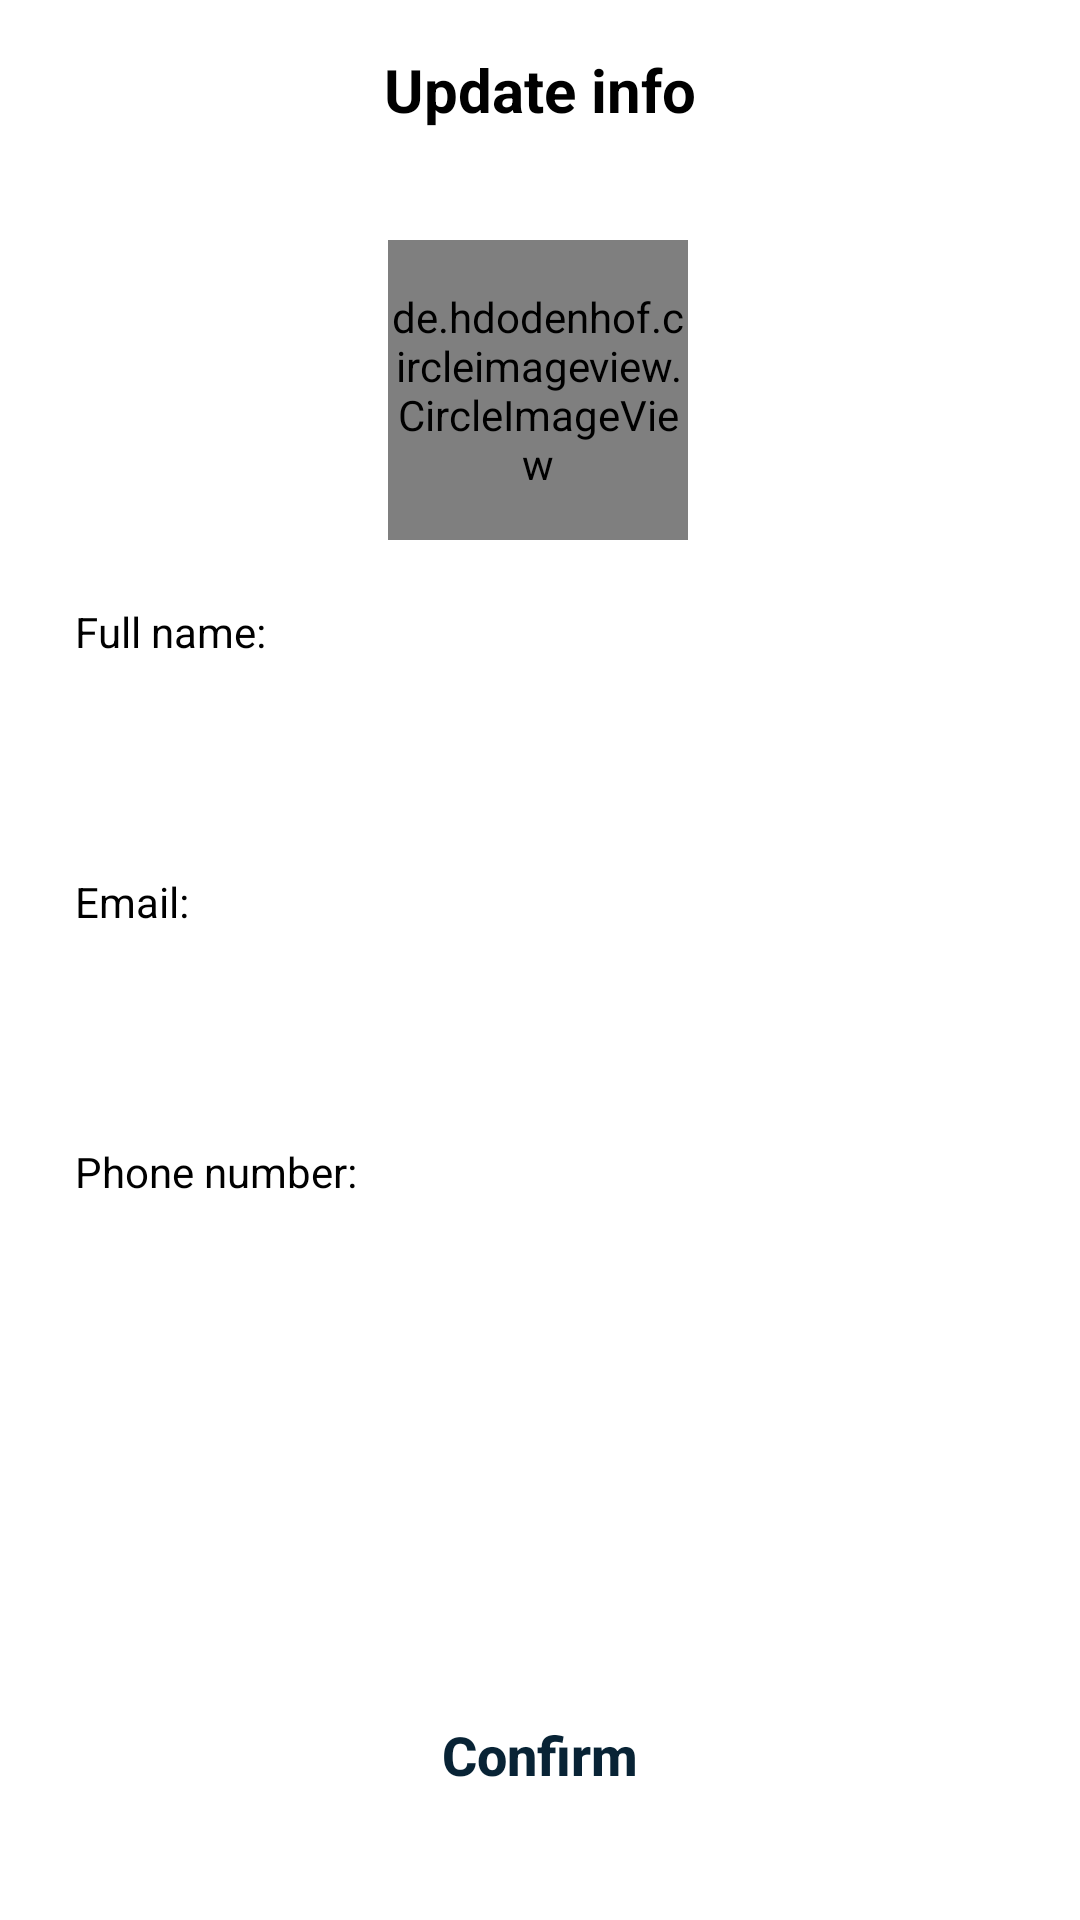

Produce the Android XML layout that renders to this screen, including the resource entries it uses.
<!-- AndroidManifest.xml: application theme Theme.DoctorHome.NoActionBar -->
<!-- res/layout/activity_patient_update_info.xml -->
<?xml version="1.0" encoding="utf-8"?>
<androidx.constraintlayout.widget.ConstraintLayout xmlns:android="http://schemas.android.com/apk/res/android"
    xmlns:app="http://schemas.android.com/apk/res-auto"
    xmlns:tools="http://schemas.android.com/tools"
    android:layout_width="match_parent"
    android:layout_height="match_parent"
    tools:context=".uis.ForPatient.UpdateInfoActivity">

    <androidx.constraintlayout.widget.ConstraintLayout
        android:layout_width="match_parent"
        android:layout_height="match_parent">


        <LinearLayout
            android:id="@+id/linearLayout2"
            android:layout_width="match_parent"
            android:layout_height="60dp"
            app:layout_constraintEnd_toEndOf="parent"
            app:layout_constraintStart_toStartOf="parent"
            app:layout_constraintTop_toTopOf="parent">

            <ImageButton
                android:id="@+id/btnBack3"
                android:layout_width="50dp"
                android:layout_height="50dp"
                android:layout_gravity="center"
                android:background="#00ffffff"
                android:src="@drawable/baseline_arrow_back_24" />

            <TextView
                android:id="@+id/textView"
                android:layout_width="0dp"
                android:layout_height="wrap_content"
                android:layout_gravity="center"
                android:layout_weight="1"
                android:paddingEnd="50dp"
                android:text="Update info"
                android:textAlignment="center"
                android:textColor="@color/black"
                android:textSize="20sp"
                android:textStyle="bold"
                tools:ignore="HardcodedText,RtlSymmetry" />

        </LinearLayout>

        <de.hdodenhof.circleimageview.CircleImageView
            android:id="@+id/profile_image"
            android:layout_width="100dp"
            android:layout_height="100dp"
            android:layout_alignParentTop="true"
            android:layout_alignParentEnd="true"
            android:layout_marginTop="20dp"
            android:src="@drawable/avatar"
            app:civ_border_color="#FF000000"
            app:civ_border_width="3dp"
            app:layout_constraintEnd_toEndOf="parent"
            app:layout_constraintHorizontal_bias="0.498"
            app:layout_constraintStart_toStartOf="parent"
            app:layout_constraintTop_toBottomOf="@+id/linearLayout2"
            tools:ignore="MissingConstraints" />

        <Button
            android:id="@+id/btnChange2"
            android:layout_width="match_parent"
            android:layout_height="60dp"
            android:layout_margin="25dp"
            android:background="@drawable/frag_button_background"
            android:backgroundTint="@color/white"
            android:drawablePadding="20dp"
            android:elevation="0dp"
            android:gravity="center"
            android:text="Confirm"
            android:textAllCaps="false"
            android:textColor="@color/primary"
            android:textSize="18sp"
            android:textStyle="bold"
            app:layout_constraintBottom_toBottomOf="parent"
            app:layout_constraintEnd_toEndOf="parent"
            app:layout_constraintHorizontal_bias="0.0"
            app:layout_constraintStart_toStartOf="parent"
            tools:ignore="HardcodedText,RtlSymmetry"
            tools:layout_editor_absoluteX="10dp" />

        <EditText
            android:id="@+id/txtFullName"
            android:layout_width="match_parent"
            android:layout_height="50dp"
            android:layout_marginStart="25dp"
            android:layout_marginTop="40dp"
            android:layout_marginEnd="25dp"
            android:background="@drawable/frag_button_background"
            android:gravity="left|center"
            android:inputType="text"
            android:paddingStart="10dp"
            android:textColor="@color/black"
            android:textSize="18sp"
            app:layout_constraintEnd_toEndOf="parent"
            app:layout_constraintStart_toStartOf="parent"
            app:layout_constraintTop_toBottomOf="@+id/profile_image"
            tools:ignore="RtlSymmetry" />

        <EditText
            android:id="@+id/txtEmail"
            android:layout_width="match_parent"
            android:layout_height="50dp"
            android:layout_marginStart="25dp"
            android:layout_marginTop="40dp"
            android:layout_marginEnd="25dp"
            android:background="@drawable/frag_button_background"
            android:gravity="left|center"
            android:inputType="text"
            android:paddingStart="10dp"
            android:textColor="@color/black"
            android:textSize="18sp"
            app:layout_constraintEnd_toEndOf="parent"
            app:layout_constraintHorizontal_bias="0.496"
            app:layout_constraintStart_toStartOf="parent"
            app:layout_constraintTop_toBottomOf="@+id/txtFullName"
            tools:ignore="RtlSymmetry" />

        <EditText
            android:id="@+id/txtPhone"
            android:layout_width="match_parent"
            android:layout_height="50dp"
            android:layout_marginStart="25dp"
            android:layout_marginTop="40dp"
            android:layout_marginEnd="25dp"
            android:background="@drawable/frag_button_background"
            android:gravity="left|center"
            android:inputType="text"
            android:paddingStart="10dp"
            android:textColor="@color/black"
            android:textSize="18sp"
            app:layout_constraintEnd_toEndOf="parent"
            app:layout_constraintHorizontal_bias="0.0"
            app:layout_constraintStart_toStartOf="parent"
            app:layout_constraintTop_toBottomOf="@+id/txtEmail"
            tools:ignore="RtlSymmetry" />

        <TextView
            android:id="@+id/textView2"
            android:layout_width="wrap_content"
            android:layout_height="wrap_content"
            android:text="Full name:"
            android:textColor="@color/black"
            app:layout_constraintBottom_toTopOf="@+id/txtFullName"
            app:layout_constraintStart_toStartOf="@+id/txtFullName" />

        <TextView
            android:id="@+id/txtHello"
            android:layout_width="wrap_content"
            android:layout_height="wrap_content"
            android:text="Email:"
            android:textColor="@color/black"
            app:layout_constraintBottom_toTopOf="@+id/txtEmail"
            app:layout_constraintStart_toStartOf="@+id/txtEmail" />

        <TextView
            android:id="@+id/textView4"
            android:layout_width="wrap_content"
            android:layout_height="wrap_content"
            android:text="Phone number:"
            android:textColor="@color/black"
            app:layout_constraintBottom_toTopOf="@+id/txtPhone"
            app:layout_constraintStart_toStartOf="@+id/txtPhone" />

    </androidx.constraintlayout.widget.ConstraintLayout>
</androidx.constraintlayout.widget.ConstraintLayout>
<!-- resources referenced by this layout -->
<resources>
  <color name="black">#000000</color>
  <color name="primary">#082335</color>
  <color name="white">#FFFFFF</color>
  <style name="Theme.DoctorHome.NoActionBar">
          <item name="windowActionBar">false</item>
          <item name="windowNoTitle">true</item>
      </style>
</resources>
